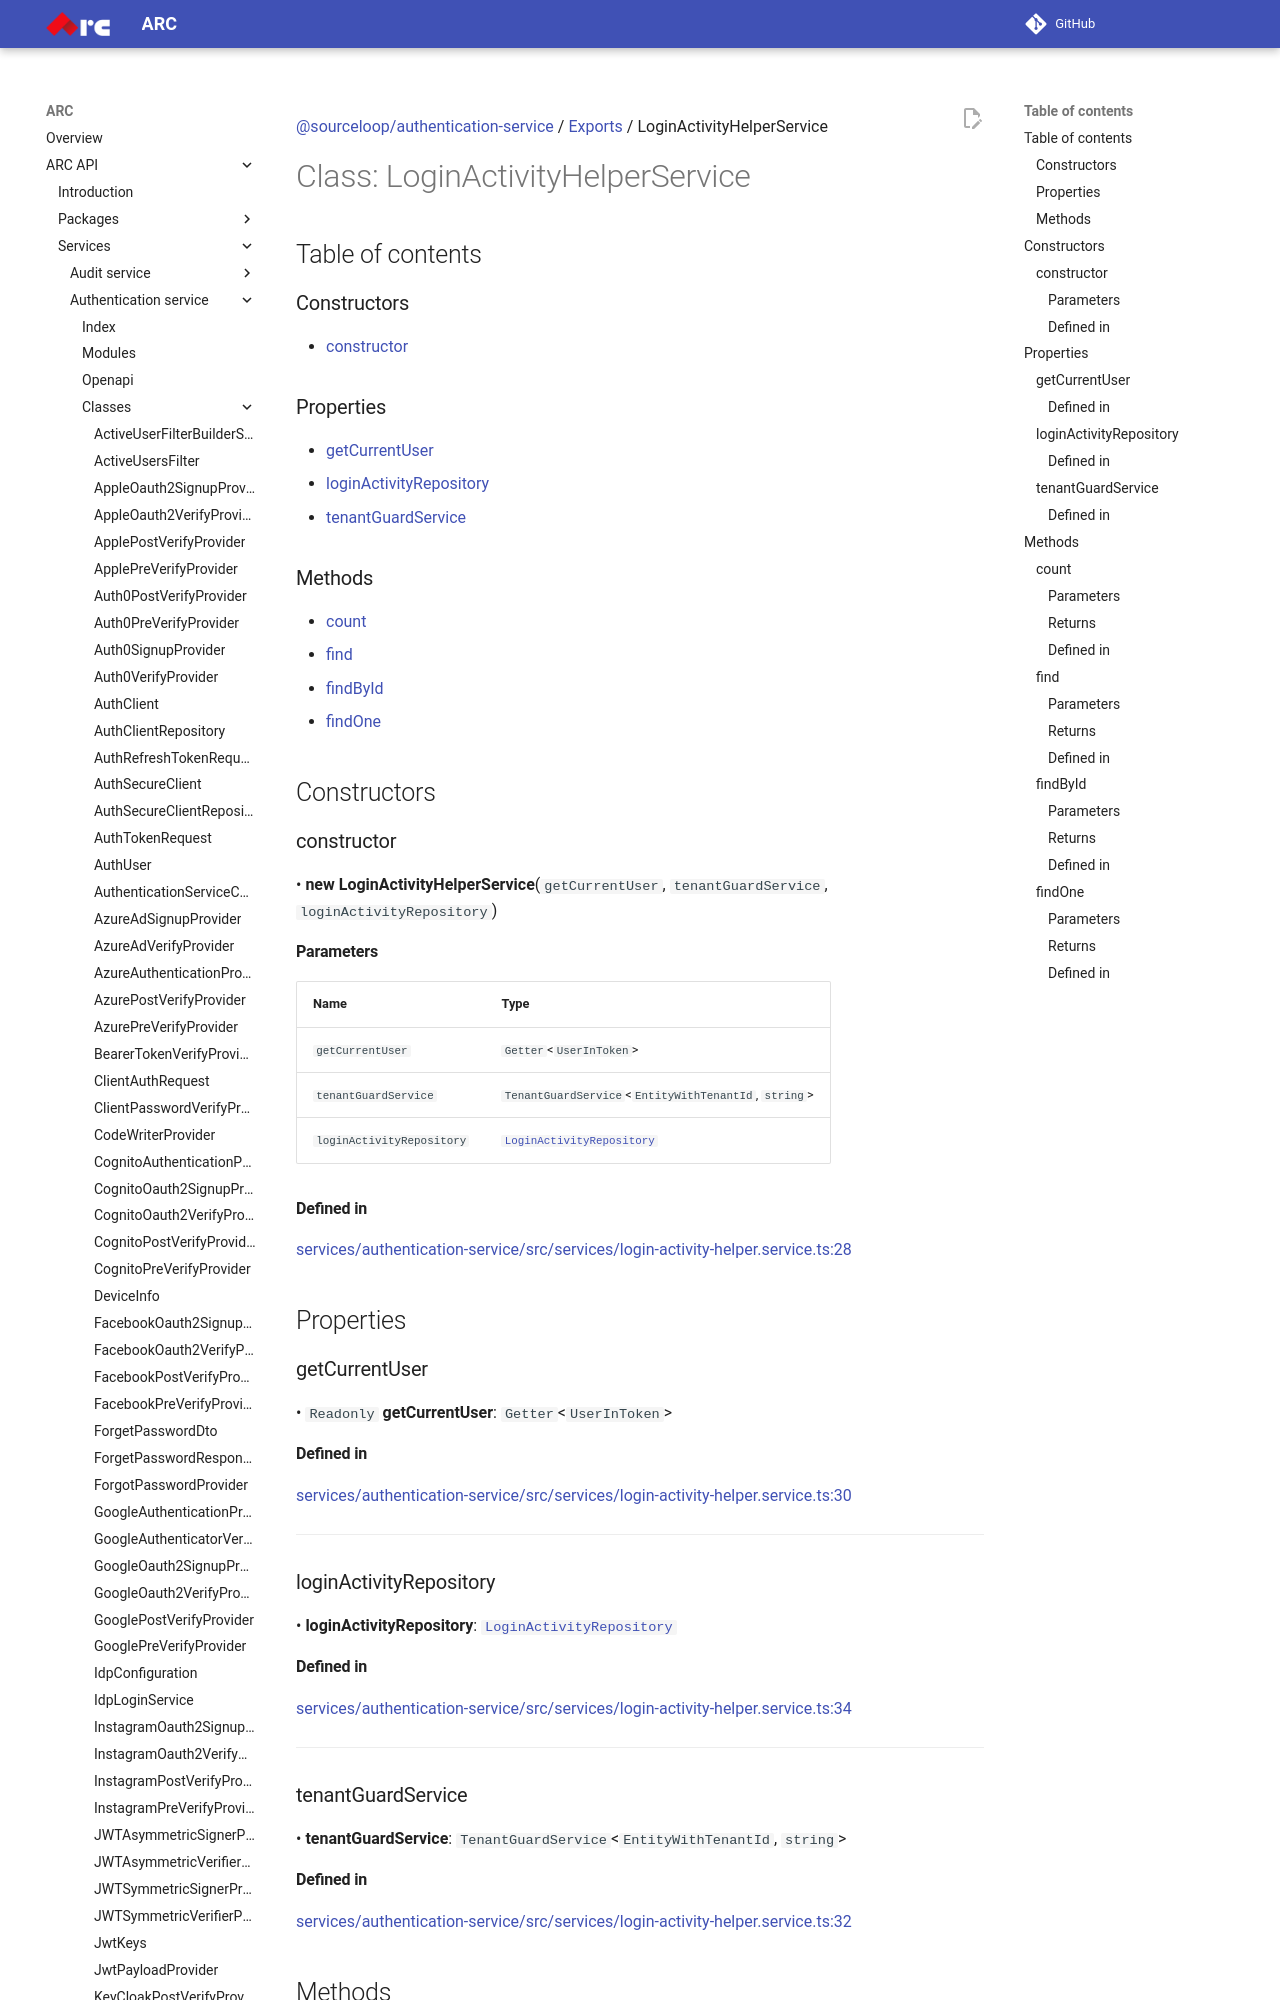

repository: sourcefuse/arc-docs · page: arc-api-docs/services/authentication-service/classes/LoginActivityHelperService/index.html · generator: mkdocs

[@sourceloop/authentication-service](../README.md) / [Exports](../modules.md) / LoginActivityHelperService

# Class: LoginActivityHelperService

## Table of contents

### Constructors

- [constructor](LoginActivityHelperService.md#constructor)

### Properties

- [getCurrentUser](LoginActivityHelperService.md#getcurrentuser)
- [loginActivityRepository](LoginActivityHelperService.md#loginactivityrepository)
- [tenantGuardService](LoginActivityHelperService.md#tenantguardservice)

### Methods

- [count](LoginActivityHelperService.md#count)
- [find](LoginActivityHelperService.md#find)
- [findById](LoginActivityHelperService.md#findbyid)
- [findOne](LoginActivityHelperService.md#findone)

## Constructors

### constructor

• **new LoginActivityHelperService**(`getCurrentUser`, `tenantGuardService`, `loginActivityRepository`)

#### Parameters

| Name | Type |
| :------ | :------ |
| `getCurrentUser` | `Getter`<`UserInToken`\> |
| `tenantGuardService` | `TenantGuardService`<`EntityWithTenantId`, `string`\> |
| `loginActivityRepository` | [`LoginActivityRepository`](LoginActivityRepository.md) |

#### Defined in

[services/authentication-service/src/services/login-activity-helper.service.ts:28](https://github.com/sourcefuse/loopback4-microservice-catalog/blob/eb9d4d57/services/authentication-service/src/services/login-activity-helper.service.ts#L28)

## Properties

### getCurrentUser

• `Readonly` **getCurrentUser**: `Getter`<`UserInToken`\>

#### Defined in

[services/authentication-service/src/services/login-activity-helper.service.ts:30](https://github.com/sourcefuse/loopback4-microservice-catalog/blob/eb9d4d57/services/authentication-service/src/services/login-activity-helper.service.ts#L30)

___

### loginActivityRepository

• **loginActivityRepository**: [`LoginActivityRepository`](LoginActivityRepository.md)

#### Defined in

[services/authentication-service/src/services/login-activity-helper.service.ts:34](https://github.com/sourcefuse/loopback4-microservice-catalog/blob/eb9d4d57/services/authentication-service/src/services/login-activity-helper.service.ts#L34)

___
